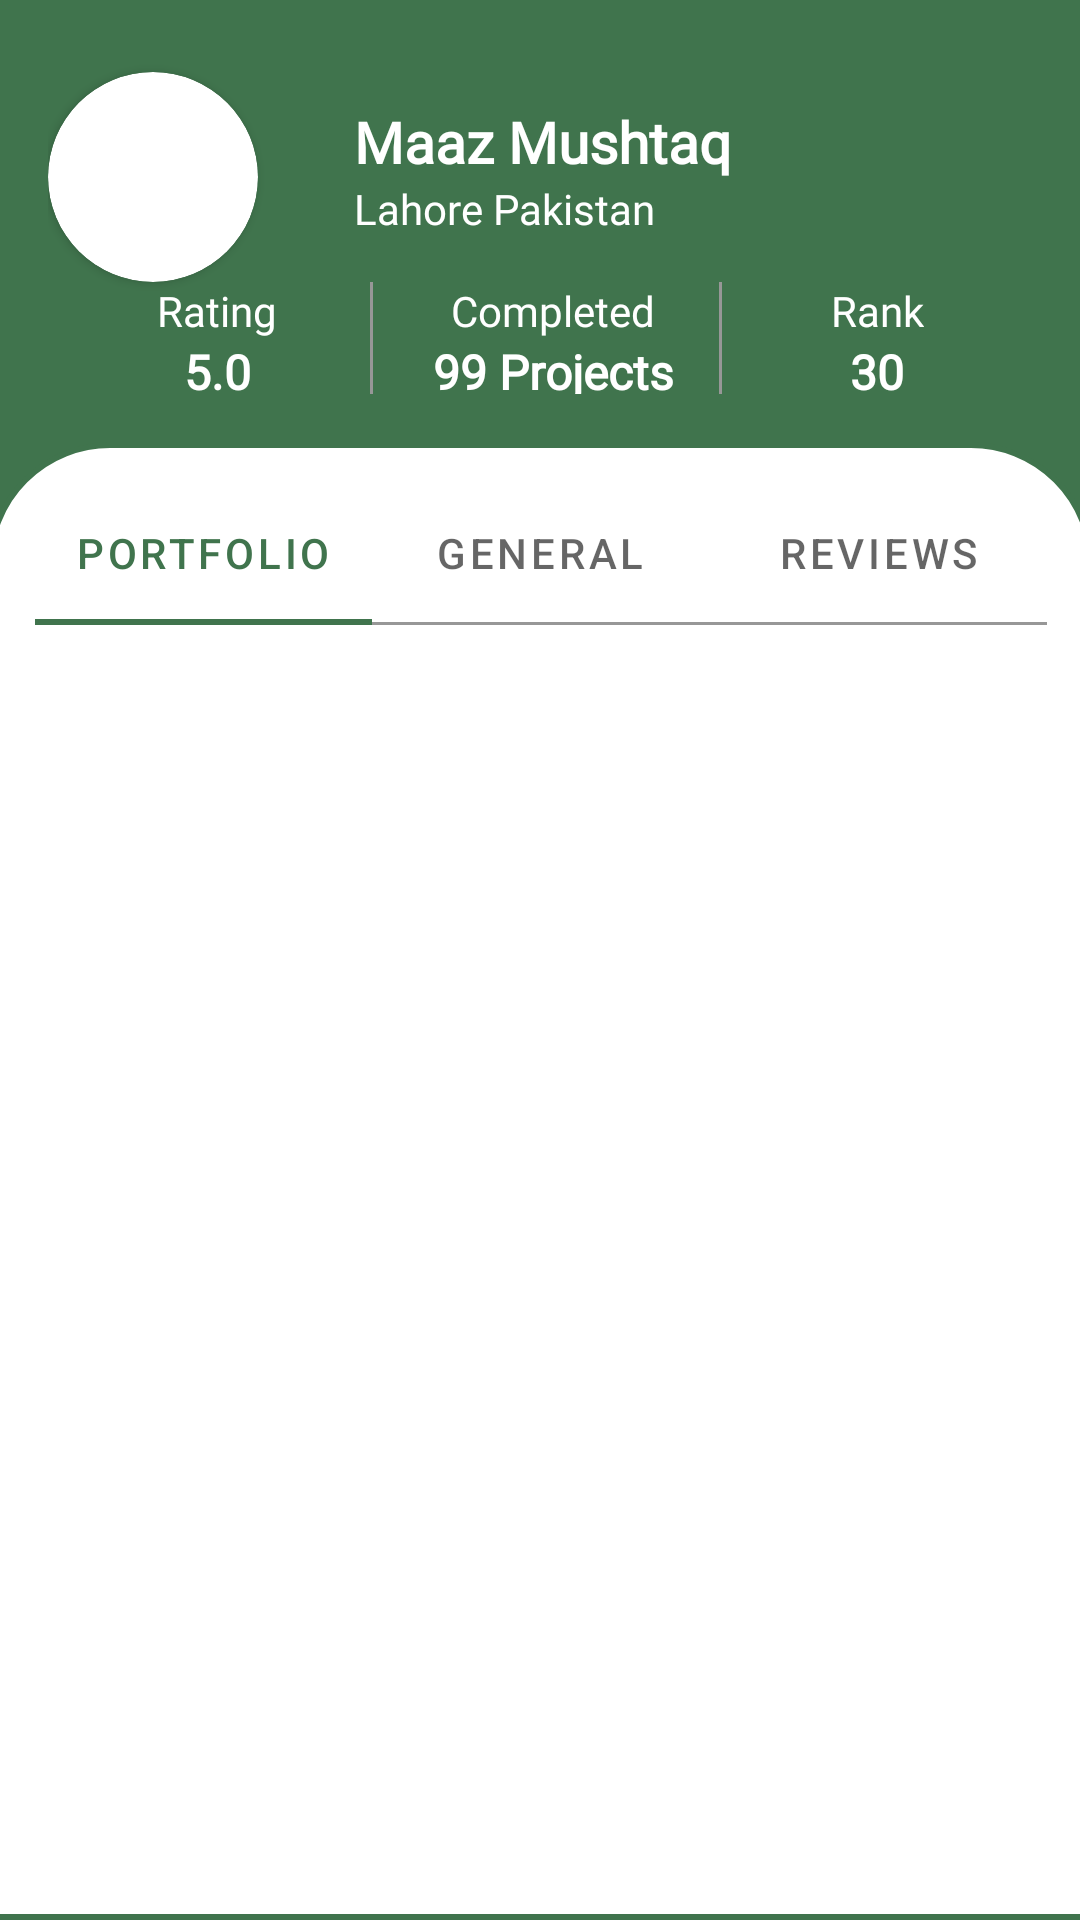

Layout XML and referenced resources for this Android screen:
<!-- AndroidManifest.xml: application theme Theme.GoGreen.NoActionBar.Green -->
<!-- res/layout/fragment_profile.xml -->
<?xml version="1.0" encoding="utf-8"?>
<androidx.constraintlayout.widget.ConstraintLayout xmlns:android="http://schemas.android.com/apk/res/android"
    xmlns:app="http://schemas.android.com/apk/res-auto"
    xmlns:tools="http://schemas.android.com/tools"
    android:layout_width="match_parent"
    android:layout_height="match_parent"
    android:background="@color/primary"
    tools:context=".ui.views.Profile">


    <androidx.constraintlayout.widget.Guideline
        android:id="@+id/guideline"
        android:layout_width="0dp"
        android:layout_height="wrap_content"
        android:orientation="horizontal"
        app:layout_constraintGuide_percent="0.23" />

    <androidx.constraintlayout.widget.ConstraintLayout
        android:id="@+id/header_container"
        android:layout_width="match_parent"
        android:layout_height="0dp"
        android:padding="16dp"
        app:layout_constraintBottom_toTopOf="@+id/guideline"
        app:layout_constraintEnd_toEndOf="parent"
        app:layout_constraintHorizontal_bias="0.5"
        app:layout_constraintStart_toStartOf="parent"
        app:layout_constraintTop_toTopOf="parent">

        <androidx.cardview.widget.CardView
            android:id="@+id/cardView3"
            android:layout_width="wrap_content"
            android:layout_height="wrap_content"
            android:layout_marginTop="8dp"
            app:cardCornerRadius="70dp"
            app:layout_constraintStart_toStartOf="parent"
            app:layout_constraintTop_toTopOf="parent">

            <ImageView
                android:id="@+id/user_iv"
                android:layout_width="70dp"
                android:layout_height="70dp"
                android:scaleType="centerCrop"
                app:srcCompat="@drawable/test"
                tools:srcCompat="@drawable/test" />
        </androidx.cardview.widget.CardView>

        <TextView
            android:id="@+id/user_name"
            android:layout_width="0dp"
            android:layout_height="wrap_content"
            android:layout_marginStart="32dp"
            android:layout_marginBottom="24dp"
            android:ellipsize="end"
            android:fontFamily="@font/inter_medium"
            android:maxLines="1"
            android:text="Maaz Mushtaq"
            android:textColor="@color/text_secondary"
            android:textSize="19sp"
            android:textStyle="normal|bold"
            app:layout_constraintBottom_toBottomOf="@+id/cardView3"
            app:layout_constraintEnd_toEndOf="parent"
            app:layout_constraintStart_toEndOf="@+id/cardView3"
            app:layout_constraintTop_toTopOf="@+id/cardView3" />

        <TextView
            android:id="@+id/user_location"
            android:layout_width="0dp"
            android:layout_height="wrap_content"
            android:ellipsize="end"
            android:fontFamily="@font/inter_medium"
            android:maxLines="1"
            android:text="Lahore Pakistan"
            android:textColor="@color/text_secondary"
            android:textStyle="normal"
            app:layout_constraintEnd_toEndOf="parent"
            app:layout_constraintStart_toStartOf="@+id/user_name"
            app:layout_constraintTop_toBottomOf="@+id/user_name" />

        <androidx.constraintlayout.widget.ConstraintLayout
            android:layout_width="0dp"
            android:layout_height="0dp"
            app:layout_constraintBottom_toBottomOf="parent"
            app:layout_constraintEnd_toEndOf="parent"
            app:layout_constraintStart_toStartOf="parent"
            app:layout_constraintTop_toBottomOf="@+id/cardView3">

            <LinearLayout
                android:id="@+id/linearLayout5"
                android:layout_width="wrap_content"
                android:layout_height="wrap_content"
                android:gravity="center"
                android:orientation="vertical"
                android:paddingStart="32dp"
                android:paddingEnd="32dp"
                app:layout_constraintBottom_toBottomOf="parent"
                app:layout_constraintEnd_toEndOf="parent"
                app:layout_constraintHorizontal_bias="0.5"
                app:layout_constraintStart_toEndOf="@+id/linearLayout2"
                app:layout_constraintTop_toTopOf="parent">

                <TextView
                    android:layout_width="match_parent"
                    android:layout_height="wrap_content"
                    android:fontFamily="@font/inter"
                    android:text="Rank"
                    android:textAlignment="center"
                    android:textColor="@color/text_secondary" />

                <TextView
                    android:id="@+id/user_rank"
                    android:layout_width="match_parent"
                    android:layout_height="wrap_content"
                    android:fontFamily="@font/inter_semibold"
                    android:text="30"
                    android:textAlignment="center"
                    android:textColor="@color/text_secondary"
                    android:textSize="16sp"
                    android:textStyle="normal|bold" />
            </LinearLayout>

            <LinearLayout
                android:id="@+id/linearLayout4"
                android:layout_width="wrap_content"
                android:layout_height="wrap_content"
                android:background="@drawable/border_right"
                android:gravity="center"
                android:orientation="vertical"
                android:paddingStart="32dp"
                android:paddingEnd="32dp"
                app:layout_constraintBottom_toBottomOf="parent"
                app:layout_constraintEnd_toStartOf="@+id/linearLayout2"
                app:layout_constraintHorizontal_bias="0.5"
                app:layout_constraintHorizontal_chainStyle="spread"
                app:layout_constraintStart_toStartOf="parent"
                app:layout_constraintTop_toTopOf="parent">

                <TextView
                    android:layout_width="match_parent"
                    android:layout_height="wrap_content"
                    android:fontFamily="@font/inter"
                    android:text="Rating"
                    android:textAlignment="center"
                    android:textColor="@color/text_secondary" />

                <TextView
                    android:id="@+id/user_ratting"
                    android:layout_width="match_parent"
                    android:layout_height="wrap_content"
                    android:fontFamily="@font/inter_semibold"
                    android:text="5.0"
                    android:textAlignment="center"
                    android:textColor="@color/text_secondary"
                    android:textSize="16sp"
                    android:textStyle="normal|bold" />
            </LinearLayout>

            <LinearLayout
                android:id="@+id/linearLayout2"
                android:layout_width="wrap_content"
                android:layout_height="wrap_content"
                android:background="@drawable/border_right"
                android:gravity="center"
                android:orientation="vertical"
                android:paddingStart="16dp"
                android:paddingEnd="16dp"
                app:layout_constraintBottom_toBottomOf="parent"
                app:layout_constraintEnd_toStartOf="@+id/linearLayout5"
                app:layout_constraintHorizontal_bias="0.5"
                app:layout_constraintStart_toEndOf="@+id/linearLayout4"
                app:layout_constraintTop_toTopOf="parent">

                <TextView
                    android:layout_width="match_parent"
                    android:layout_height="wrap_content"
                    android:fontFamily="@font/inter"
                    android:text="Completed"
                    android:textAlignment="center"
                    android:textColor="@color/text_secondary" />

                <TextView
                    android:id="@+id/user_completed_projects"
                    android:layout_width="match_parent"
                    android:layout_height="wrap_content"
                    android:fontFamily="@font/inter_semibold"
                    android:text="99 Projects"
                    android:textAlignment="center"
                    android:textColor="@color/text_secondary"
                    android:textSize="16sp"
                    android:textStyle="normal|bold" />
            </LinearLayout>
        </androidx.constraintlayout.widget.ConstraintLayout>

    </androidx.constraintlayout.widget.ConstraintLayout>

    <androidx.constraintlayout.widget.ConstraintLayout
        android:id="@+id/constraintLayout3"
        android:layout_width="match_parent"
        android:layout_height="0dp"
        android:layout_marginStart="-5dp"
        android:layout_marginEnd="-5dp"
        android:background="@drawable/dialog_background"
        android:padding="8dp"
        app:layout_constraintBottom_toBottomOf="parent"
        app:layout_constraintEnd_toEndOf="parent"
        app:layout_constraintHorizontal_bias="0.5"
        app:layout_constraintStart_toStartOf="parent"
        app:layout_constraintTop_toTopOf="@+id/guideline">

        <com.google.android.material.tabs.TabLayout
            android:id="@+id/tab_layout"
            android:layout_width="match_parent"
            android:layout_height="wrap_content"
            android:layout_marginStart="8dp"
            android:layout_marginTop="5dp"
            android:layout_marginEnd="8dp"
            android:background="@drawable/tab_bottom_border"
            app:layout_constraintEnd_toEndOf="parent"
            app:layout_constraintStart_toStartOf="parent"
            app:layout_constraintTop_toTopOf="parent"
            app:tabGravity="fill"
            app:tabMode="fixed">

            <com.google.android.material.tabs.TabItem
                android:layout_width="wrap_content"
                android:layout_height="wrap_content"
                android:text="Portfolio" />

            <com.google.android.material.tabs.TabItem
                android:layout_width="wrap_content"
                android:layout_height="wrap_content"
                android:text="General" />

            <com.google.android.material.tabs.TabItem
                android:layout_width="wrap_content"
                android:layout_height="wrap_content"
                android:text="Reviews" />

        </com.google.android.material.tabs.TabLayout>

        <androidx.viewpager2.widget.ViewPager2
            android:id="@+id/tab_view_pager"
            android:layout_width="match_parent"
            android:layout_height="0dp"
            android:padding="8dp"
            app:layout_constraintBottom_toBottomOf="parent"
            app:layout_constraintEnd_toEndOf="parent"
            app:layout_constraintStart_toStartOf="parent"
            app:layout_constraintTop_toBottomOf="@+id/tab_layout" />
    </androidx.constraintlayout.widget.ConstraintLayout>

</androidx.constraintlayout.widget.ConstraintLayout>
<!-- resources referenced by this layout -->
<resources>
  <color name="primary">#40744d</color>
  <color name="text_secondary">#FFFFFF</color>
  <!-- drawable border_right (drawable) -->
  <?xml version="1.0" encoding="utf-8"?>
  <layer-list xmlns:android="http://schemas.android.com/apk/res/android" >
      <item android:left="-3dp" android:right="0dp" android:top="-3dp" android:bottom="-3dp">
          <shape
              android:shape="rectangle">
              <stroke android:width="1dp" android:color="@color/text_secondary_secondary" />
          </shape>
      </item>
  </layer-list>
  <!-- drawable dialog_background (drawable) -->
  <?xml version="1.0" encoding="utf-8"?>
  <shape xmlns:android="http://schemas.android.com/apk/res/android">
      <solid android:color="@color/white" />
      <corners android:topLeftRadius="40dp" android:topRightRadius="40dp" />
      <padding android:left="10dp" android:right="10dp" android:top="10dp" android:bottom="10dp" />
      <stroke android:width="2dp" android:color="@color/primary" />
  </shape>
  <!-- drawable tab_bottom_border (drawable) -->
  <?xml version="1.0" encoding="utf-8" ?>
  <layer-list xmlns:android="http://schemas.android.com/apk/res/android" >
      <item android:gravity="bottom">
          <shape>
              <size android:height="1dp" />
              <solid android:color="@color/text_secondary_secondary" />
          </shape>
      </item>
  </layer-list>
  <style name="Theme.GoGreen.NoActionBar.Green" parent="Theme.GoGreen.Green">
          
          <item name="android:windowNoTitle">true</item>
          <item name="android:windowActionBar">false</item>
          <item name="android:windowFullscreen">true</item>
          <item name="android:windowContentOverlay">@null</item>
      </style>
  <color name="text_secondary_secondary">#979797</color>
  <color name="white">#FFFFFFFF</color>
  <style name="Theme.GoGreen.Green" parent="Theme.GoGreen.White">
          
          <item name="colorPrimary">@color/primary</item>
          <item name="colorPrimaryVariant">@color/primary</item>
          <item name="colorOnPrimary">@color/white</item>
          <item name="colorAccent">@color/primary</item>
          <item name="colorSecondary">@color/white</item>
          <item name="colorSecondaryVariant">@color/white</item>
          <item name="colorOnSecondary">@color/white</item>
      </style>
  <style name="Theme.GoGreen.White" parent="Theme.MaterialComponents.DayNight.NoActionBar">
          
          <item name="colorPrimary">@color/primary</item>
          <item name="colorPrimaryVariant">@color/white</item>
          <item name="colorOnPrimary">@color/white</item>
          <item name="colorAccent">@color/primary</item>
          <item name="colorSecondary">@color/primary</item>
          <item name="colorSecondaryVariant">@color/primary</item>
          <item name="colorOnSecondary">@color/primary</item>
          <item name="android:windowBackground">@color/text_secondary</item>
          <item name="android:textColorPrimary">@color/text_primary</item>
          
          <item name="android:statusBarColor">?attr/colorPrimaryVariant</item>
          <item name="android:navigationBarColor">?attr/colorPrimary</item>
          <item name="statusBarBackground">@color/text_primary</item>
          <item name="android:windowLightStatusBar">true</item>
  
          
      </style>
  <color name="text_primary">@color/primary_dark</color>
  <color name="primary_dark">#305A3B</color>
</resources>
